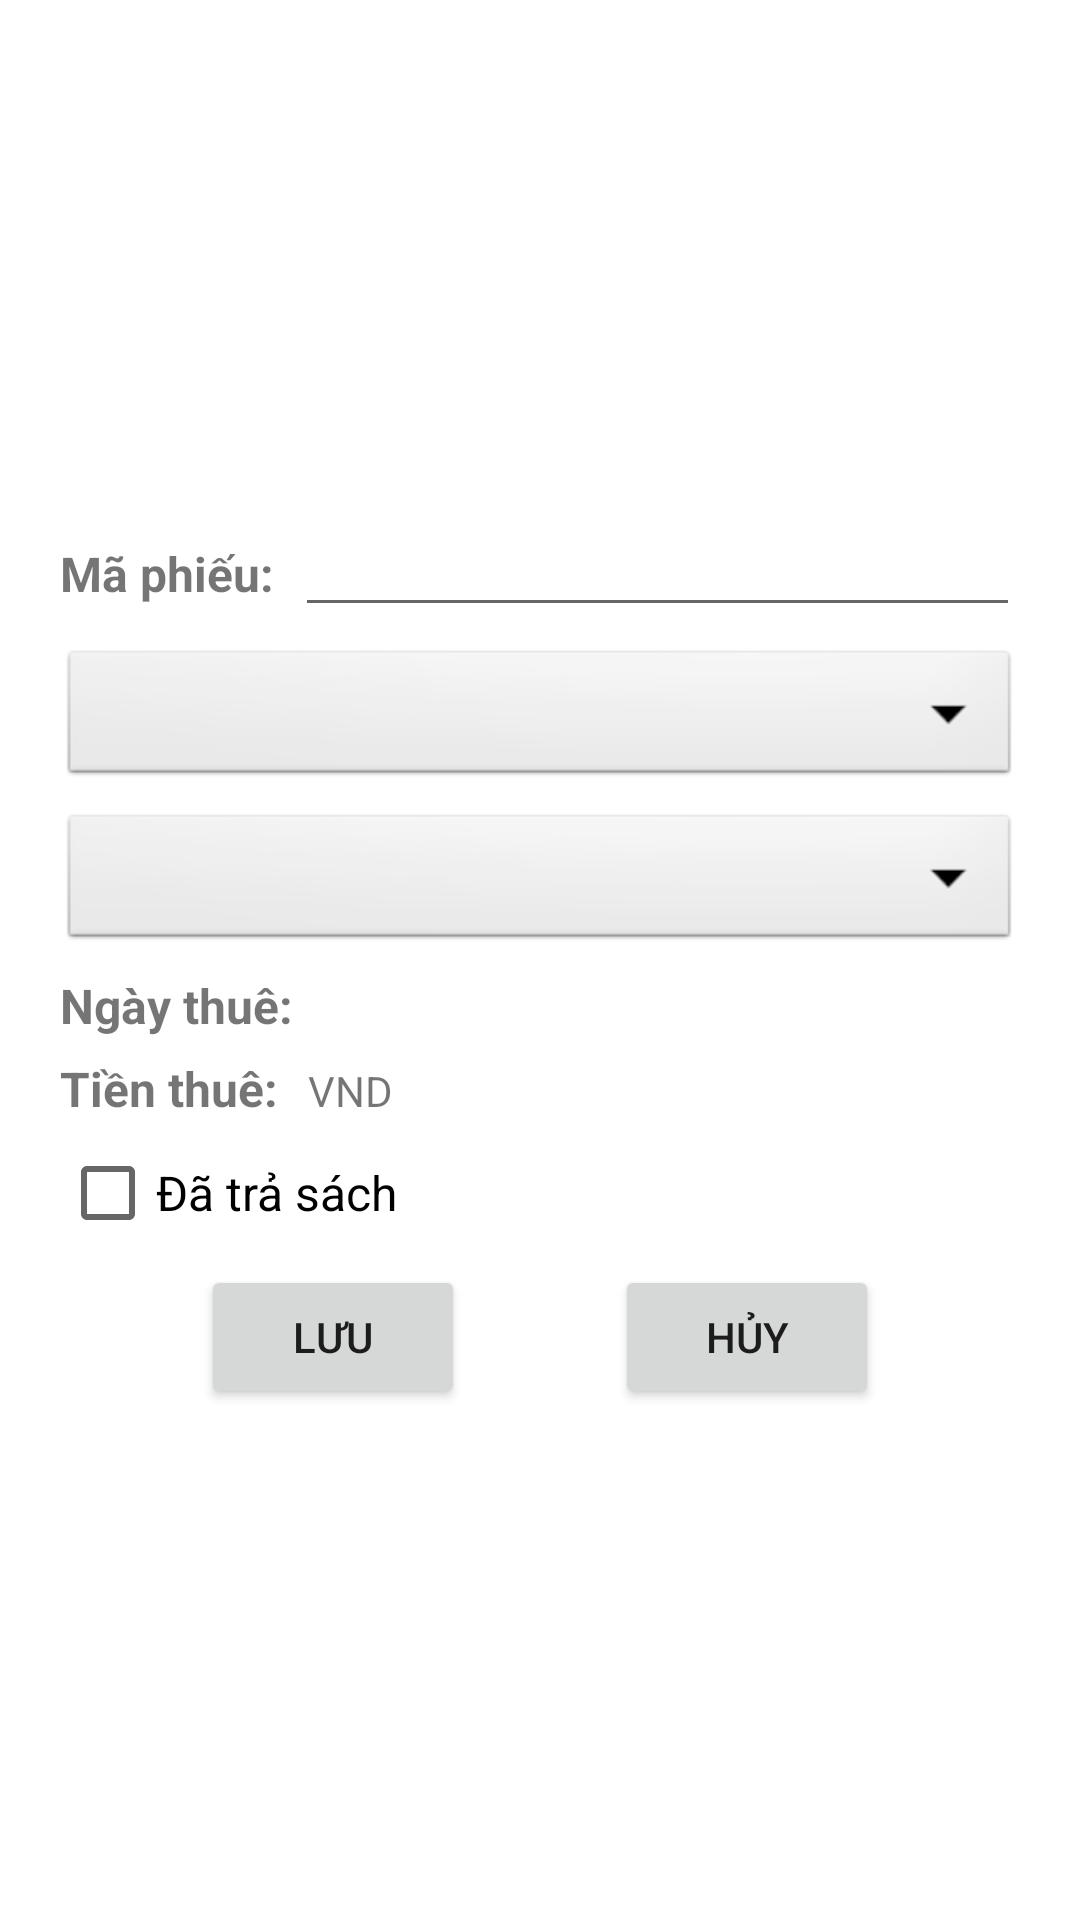

The Android layout XML behind this screen, and the referenced resources:
<!-- AndroidManifest.xml: application theme Theme.DU_AN_MAU -->
<!-- res/layout/custom_add_card_dialog.xml -->
<?xml version="1.0" encoding="utf-8"?>
<LinearLayout xmlns:android="http://schemas.android.com/apk/res/android"
    android:layout_width="match_parent"
    android:layout_height="match_parent"
    android:paddingHorizontal="20dp"
    android:paddingVertical="15dp"
    android:gravity="center_vertical"
    android:orientation="vertical">

    <LinearLayout
        android:orientation="horizontal"
        android:layout_width="match_parent"
        android:layout_height="wrap_content">

        <TextView
            android:textStyle="bold"
            android:textSize="16dp"
            android:layout_width="wrap_content"
            android:layout_height="wrap_content"
            android:text="Mã phiếu: " />

        <EditText
            android:layout_marginLeft="3dp"
            android:textSize="16dp"
            android:id="@+id/tvCardId"
            android:layout_width="match_parent"
            android:layout_height="wrap_content" />

    </LinearLayout>


    <Spinner
        android:id="@+id/spMemberId"
        android:layout_width="match_parent"
        android:layout_height="wrap_content"
        android:layout_marginTop="6dp"
        android:background="@android:drawable/btn_dropdown"
        android:spinnerMode="dropdown" />

    <Spinner
        android:id="@+id/spBookId"
        android:layout_width="match_parent"
        android:layout_height="wrap_content"
        android:layout_marginTop="6dp"
        android:background="@android:drawable/btn_dropdown"
        android:spinnerMode="dropdown" />

    <LinearLayout
        android:layout_marginTop="6dp"
        android:orientation="horizontal"
        android:layout_width="match_parent"
        android:layout_height="wrap_content">

        <TextView
            android:textStyle="bold"
            android:textSize="16dp"
            android:layout_width="wrap_content"
            android:layout_height="wrap_content"
            android:text="Ngày thuê: " />

        <TextView
            android:id="@+id/tvCardDate"
            android:layout_width="match_parent"
            android:layout_height="wrap_content"
            android:layout_marginLeft="3dp"
            android:textSize="16dp" />

    </LinearLayout>

    <LinearLayout
        android:layout_marginTop="6dp"
        android:orientation="horizontal"
        android:layout_width="match_parent"
        android:layout_height="wrap_content">

        <TextView
            android:textStyle="bold"
            android:textSize="16dp"
            android:layout_width="wrap_content"
            android:layout_height="wrap_content"
            android:text="Tiền thuê: " />

        <TextView
            android:id="@+id/tvCardPrice"
            android:layout_width="wrap_content"
            android:layout_height="wrap_content"
            android:layout_marginLeft="3dp"
            android:textSize="16dp" />

        <TextView
            android:layout_marginLeft="3dp"
            android:text="VND"
            android:layout_width="wrap_content"
            android:layout_height="wrap_content"/>
    </LinearLayout>


    <CheckBox
        android:textSize="16dp"
        android:id="@+id/chkReturn"
        android:layout_width="wrap_content"
        android:layout_height="wrap_content"
        android:text="Đã trả sách" />

    <LinearLayout
        android:gravity="center_horizontal"
        android:layout_width="match_parent"
        android:layout_height="wrap_content">

        <Button
            android:id="@+id/btnSaveCard"
            android:text="Lưu"
            android:layout_width="wrap_content"
            android:layout_height="wrap_content"/>

        <Button
            android:id="@+id/btnCloseDialog"
            android:layout_marginLeft="50dp"
            android:text="Hủy"
            android:layout_width="wrap_content"
            android:layout_height="wrap_content"/>

    </LinearLayout>

</LinearLayout>
<!-- resources referenced by this layout -->
<resources>
  <style name="Theme.DU_AN_MAU" parent="Theme.MaterialComponents.DayNight.DarkActionBar">
          
          <item name="colorPrimary">@color/purple_500</item>
          <item name="colorPrimaryVariant">@color/purple_700</item>
          <item name="colorOnPrimary">@color/white</item>
          
          <item name="colorSecondary">@color/teal_200</item>
          <item name="colorSecondaryVariant">@color/teal_700</item>
          <item name="colorOnSecondary">@color/black</item>
          
          <item name="android:statusBarColor" tools:targetApi="l">?attr/colorPrimaryVariant</item>
          
      </style>
  <!-- not gathered from this repository: default colours our renderer supplied (Android Studio template values) -->
  <color name="purple_500">#FF6200EE</color>
  <color name="purple_700">#FF3700B3</color>
  <color name="teal_200">#FF03DAC5</color>
  <color name="teal_700">#FF018786</color>
  <color name="black">#FF000000</color>
  <color name="white">#FFFFFFFF</color>
</resources>
